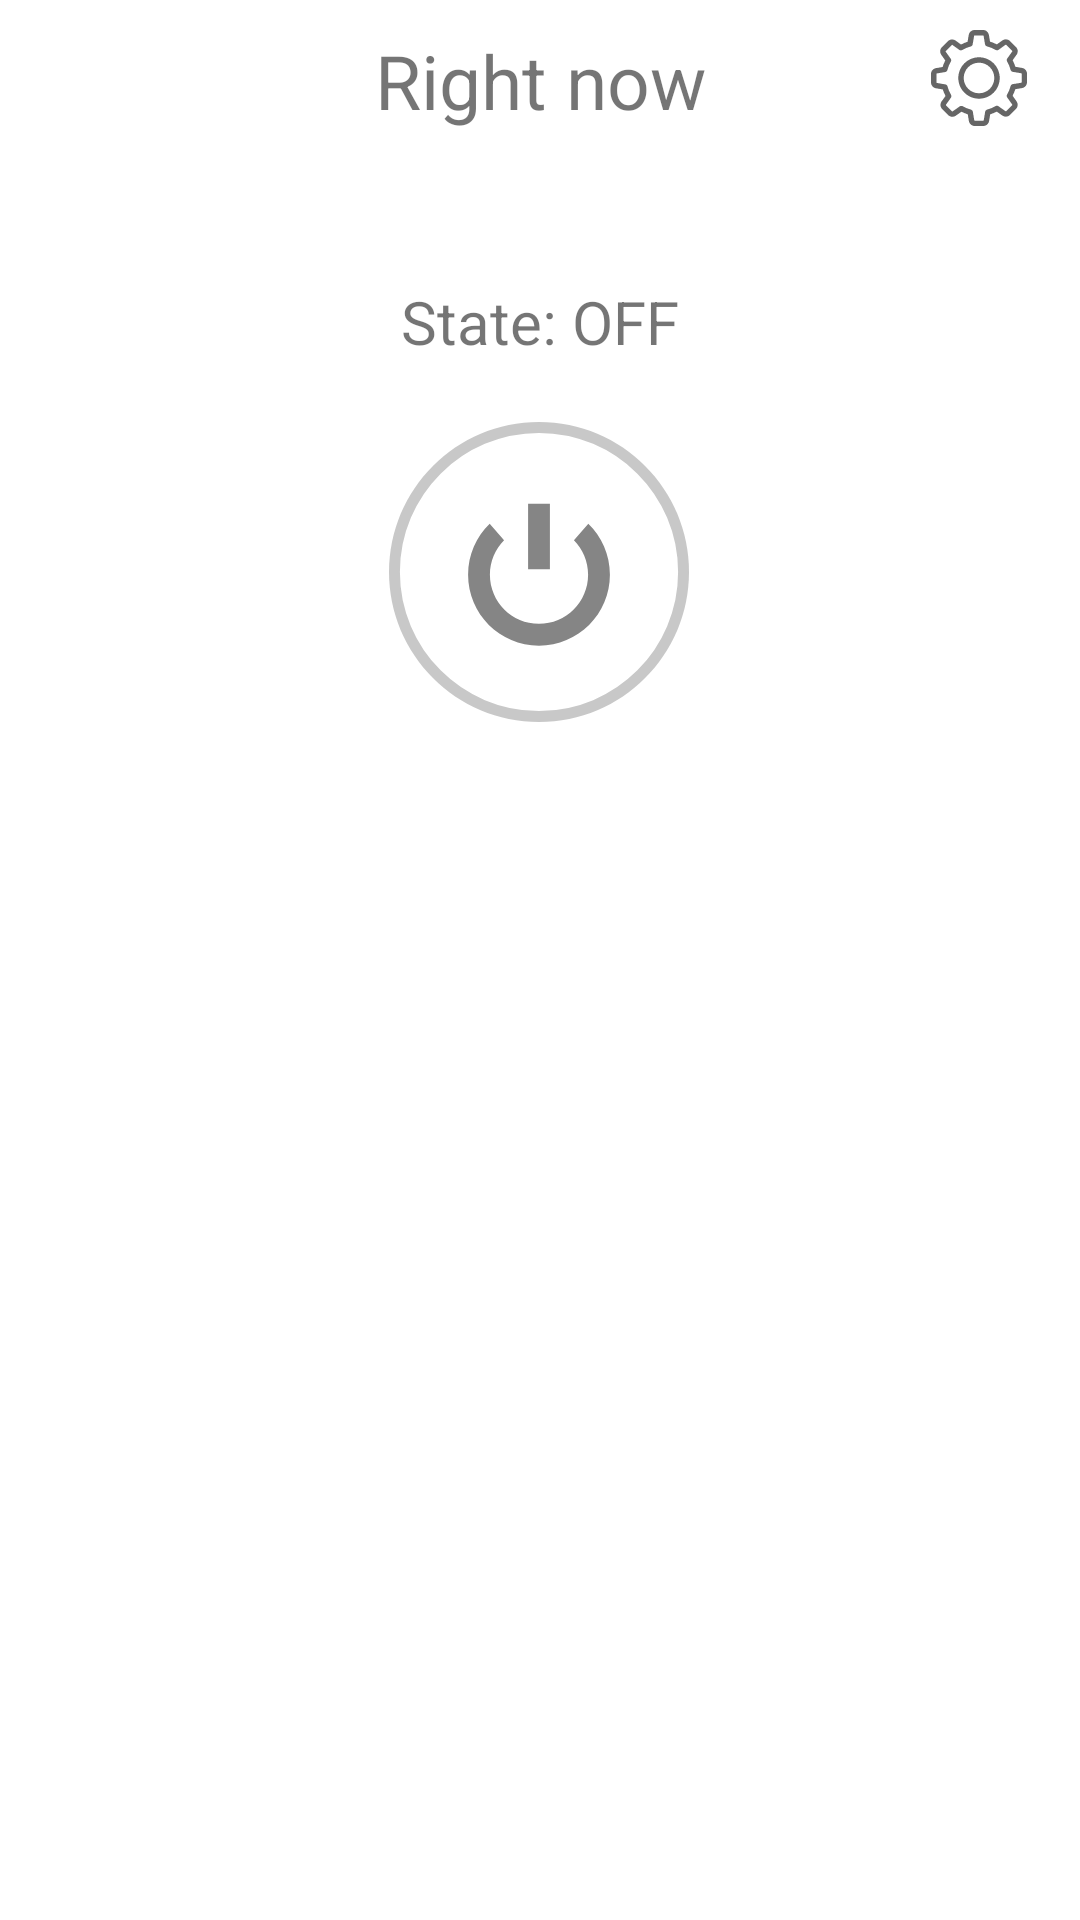

Reconstruct the res/layout file that produces this screen, plus the resources it refers to.
<!-- AndroidManifest.xml: application theme AppTheme -->
<!-- res/layout/fragment_socket.xml -->
<?xml version="1.0" encoding="utf-8"?>
<androidx.constraintlayout.widget.ConstraintLayout xmlns:android="http://schemas.android.com/apk/res/android"
    xmlns:app="http://schemas.android.com/apk/res-auto"
    xmlns:tools="http://schemas.android.com/tools"
    android:layout_width="match_parent"
    android:layout_height="match_parent"
    android:padding="5dp"
    tools:context=".views.devices.SocketFragment">

    <ImageButton
        android:id="@+id/ibBack"
        android:layout_width="wrap_content"
        android:layout_height="wrap_content"
        android:layout_marginTop="5dp"
        android:background="@null"
        android:contentDescription="@string/power"
        android:src="@drawable/ic_arrow_back"
        app:layout_constraintEnd_toStartOf="@+id/tvSecurityName"
        app:layout_constraintHorizontal_bias="0.046"
        app:layout_constraintStart_toStartOf="parent"
        app:layout_constraintTop_toTopOf="parent" />

    <TextView
        android:id="@+id/tvSecurityName"
        android:layout_width="wrap_content"
        android:layout_height="wrap_content"
        android:layout_marginTop="5dp"
        android:text="@string/right_now"
        android:textFontWeight="400"
        android:textSize="25sp"
        app:layout_constraintEnd_toEndOf="parent"
        app:layout_constraintStart_toStartOf="parent"
        app:layout_constraintTop_toTopOf="parent" />

    <ImageButton
        android:id="@+id/ibSettings"
        android:layout_width="wrap_content"
        android:layout_height="wrap_content"
        android:layout_marginTop="5dp"
        android:background="@null"
        android:src="@drawable/ic_device_settings"
        app:layout_constraintEnd_toEndOf="parent"
        app:layout_constraintHorizontal_bias="0.857"
        app:layout_constraintStart_toEndOf="@+id/tvSecurityName"
        app:layout_constraintTop_toTopOf="parent"
        android:contentDescription="@string/device_settings" />

    <TextView
        android:id="@+id/tvState"
        android:layout_width="wrap_content"
        android:layout_height="wrap_content"
        android:layout_marginTop="50dp"
        android:textSize="20sp"
        android:text="@string/state_off"
        app:layout_constraintEnd_toEndOf="parent"
        app:layout_constraintStart_toStartOf="parent"
        app:layout_constraintTop_toBottomOf="@+id/tvSecurityName" />

    <ImageView
        android:id="@+id/ivState"
        android:layout_width="wrap_content"
        android:layout_height="wrap_content"
        android:layout_marginTop="20dp"
        android:src="@drawable/ic_power_off"
        android:contentDescription="@string/device_state"
        app:layout_constraintEnd_toEndOf="parent"
        app:layout_constraintHorizontal_bias="0.498"
        app:layout_constraintStart_toStartOf="parent"
        app:layout_constraintTop_toBottomOf="@+id/tvState" />

    <androidx.recyclerview.widget.RecyclerView
        android:id="@+id/rvSocketAttributes"
        android:layout_width="match_parent"
        android:layout_height="wrap_content"
        android:layout_marginTop="20dp"
        app:layout_constraintBottom_toBottomOf="parent"
        app:layout_constraintEnd_toEndOf="parent"
        app:layout_constraintHorizontal_bias="1.0"
        app:layout_constraintStart_toStartOf="parent"
        app:layout_constraintTop_toBottomOf="@+id/ivState"
        app:layout_constraintVertical_bias="0.0" />
</androidx.constraintlayout.widget.ConstraintLayout>
<!-- resources referenced by this layout -->
<resources>
  <!-- drawable ic_device_settings: vector/xml drawable (drawable, 3154 chars, omitted) -->
  <!-- drawable ic_power_off (drawable) -->
  <vector android:height="100dp" android:viewportHeight="55"
      android:viewportWidth="55" android:width="100dp" xmlns:android="http://schemas.android.com/apk/res/android">
      <group>
          <clip-path android:pathData="M27.5,0C12.3122,0 0,12.3122 0,27.5C-0,42.6878 12.3122,55 27.5,55C42.6878,55 55,42.6878 55,27.5C55,12.3122 42.6878,0 27.5,0Z"/>
          <path android:fillColor="#00000000"
              android:pathData="M27.5,0C12.3122,0 0,12.3122 0,27.5C-0,42.6878 12.3122,55 27.5,55C42.6878,55 55,42.6878 55,27.5C55,12.3122 42.6878,0 27.5,0Z"
              android:strokeColor="#C8C8C8" android:strokeWidth="4"/>
      </group>
      <path android:fillColor="#858585"
          android:pathData="M36.54,18.669L33.905,21.681C35.508,23.306 36.5,25.537 36.5,28C36.5,32.971 32.471,37 27.5,37C22.529,37 18.5,32.971 18.5,28C18.5,25.536 19.492,23.305 21.096,21.68L18.461,18.668C16.022,21.032 14.5,24.336 14.5,28C14.5,35.18 20.32,41 27.5,41C34.68,41 40.5,35.18 40.5,28C40.5,24.336 38.979,21.032 36.54,18.669Z" android:strokeColor="#00000000"/>
      <path android:fillColor="#858585"
          android:pathData="M25.5,15L29.5,15L29.5,27L25.5,27L25.5,15Z" android:strokeColor="#00000000"/>
  </vector>
  <string name="device_settings">Device settings</string>
  <string name="device_state">Device state</string>
  <string name="power">Power switch</string>
  <string name="right_now">Right now</string>
  <string name="state_off">State: OFF</string>
  <style name="AppTheme" parent="Theme.MaterialComponents.Light.NoActionBar">
      <item name="colorPrimary">@color/colorPrimary</item>
          <item name="colorPrimaryDark">@color/colorPrimaryDark</item>
          <item name="colorAccent">@color/colorAccent</item>
      </style>
  <color name="colorPrimary">#DA291D</color>
  <color name="colorPrimaryDark">#9E150C</color>
  <color name="colorAccent">#DAB603</color>
</resources>
